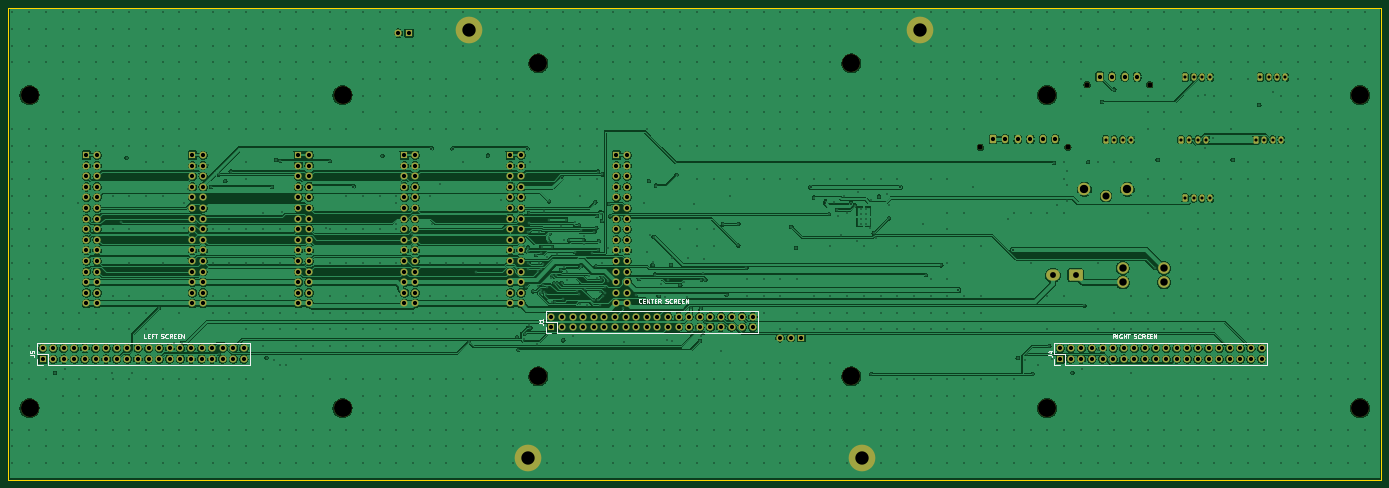
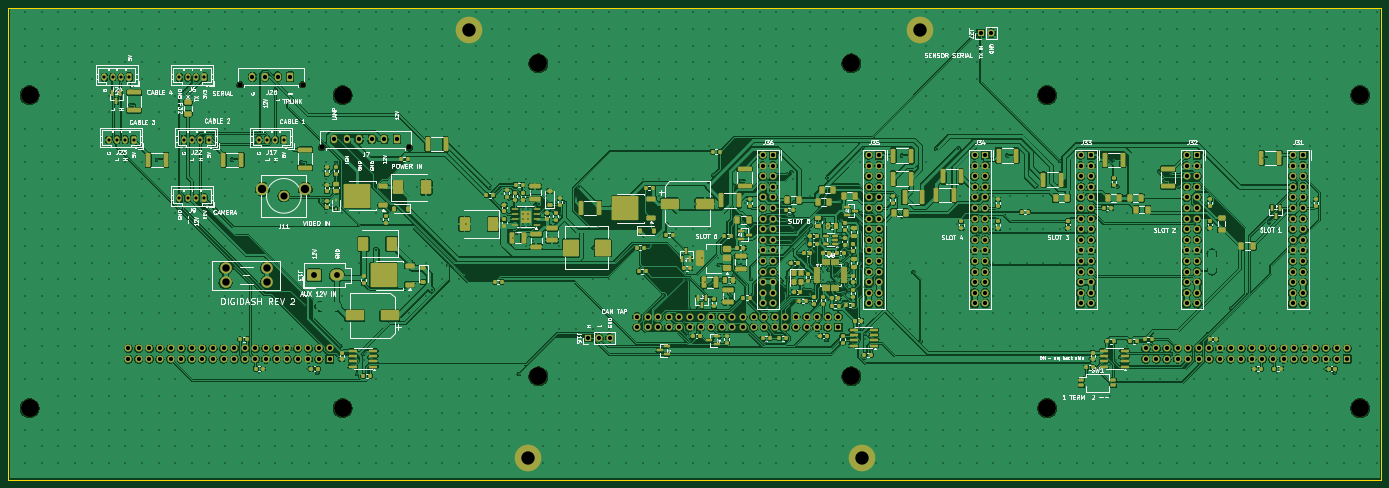
Circuit board: 11 layer files. Board 329.0 x 113.0 mm.
- bottom_copper: DigiDash2-B_Cu.gbl (1161864 bytes)
- bottom_mask: DigiDash2-B_Mask.gbs (29818 bytes)
- paste: DigiDash2-B_Paste.gbp (19379 bytes)
- bottom_silk: DigiDash2-B_Silkscreen.gbo (182734 bytes)
- outline: DigiDash2-Edge_Cuts.gm1 (684 bytes)
- top_copper: DigiDash2-F_Cu.gtl (692510 bytes)
- top_mask: DigiDash2-F_Mask.gts (11648 bytes)
- paste: DigiDash2-F_Paste.gtp (454 bytes)
- top_silk: DigiDash2-F_Silkscreen.gto (27293 bytes)
- drill: DigiDash2-NPTH.drl (644 bytes)
- drill: DigiDash2-PTH.drl (29860 bytes)

=== bottom_copper: DigiDash2-B_Cu.gbl (1161864 bytes, source omitted) ===
=== bottom_mask: DigiDash2-B_Mask.gbs (29818 bytes, source omitted) ===
=== paste: DigiDash2-B_Paste.gbp (19379 bytes, source omitted) ===
=== bottom_silk: DigiDash2-B_Silkscreen.gbo (182734 bytes, source omitted) ===
=== outline: DigiDash2-Edge_Cuts.gm1 ===
%TF.GenerationSoftware,KiCad,Pcbnew,10.0.2*%
%TF.CreationDate,2026-10-23T13:38:28-04:00*%
%TF.ProjectId,DigiDash2,44696769-4461-4736-9832-2e6b69636164,rev?*%
%TF.SameCoordinates,Original*%
%TF.FileFunction,Profile,NP*%
%FSLAX46Y46*%
G04 Gerber Fmt 4.6, Leading zero omitted, Abs format (unit mm)*
G04 Created by KiCad (PCBNEW 10.0.2) date 2026-10-23 13:38:28*
%MOMM*%
%LPD*%
G01*
G04 APERTURE LIST*
%TA.AperFunction,Profile*%
%ADD10C,0.050000*%
%TD*%
G04 APERTURE END LIST*
D10*
X20000000Y-20000000D02*
X349000000Y-20000000D01*
X20000000Y-133000000D02*
X20000000Y-20000000D01*
X349000000Y-20000000D02*
X349000000Y-133000000D01*
X349000000Y-133000000D02*
X20000000Y-133000000D01*
M02*

=== top_copper: DigiDash2-F_Cu.gtl (692510 bytes, source omitted) ===
=== top_mask: DigiDash2-F_Mask.gts (11648 bytes, source omitted) ===
=== paste: DigiDash2-F_Paste.gtp ===
%TF.GenerationSoftware,KiCad,Pcbnew,10.0.2*%
%TF.CreationDate,2026-10-23T13:38:28-04:00*%
%TF.ProjectId,DigiDash2,44696769-4461-4736-9832-2e6b69636164,rev?*%
%TF.SameCoordinates,Original*%
%TF.FileFunction,Paste,Top*%
%TF.FilePolarity,Positive*%
%FSLAX46Y46*%
G04 Gerber Fmt 4.6, Leading zero omitted, Abs format (unit mm)*
G04 Created by KiCad (PCBNEW 10.0.2) date 2026-10-23 13:38:28*
%MOMM*%
%LPD*%
G01*
G04 APERTURE LIST*
G04 APERTURE END LIST*
M02*

=== top_silk: DigiDash2-F_Silkscreen.gto (27293 bytes, source omitted) ===
=== drill: DigiDash2-NPTH.drl ===
M48
; DRILL file KiCad 10.0.2 date 2026-10-23T13:38:29
; FORMAT={-:-/ absolute / metric / decimal}
; #@! TF.CreationDate,2026-10-23T13:38:29-04:00
; #@! TF.GenerationSoftware,Kicad,Pcbnew,10.0.2
; #@! TF.FileFunction,NonPlated,1,4,NPTH
FMAT,2
METRIC
; #@! TA.AperFunction,NonPlated,NPTH,ComponentDrill
T1C1.270
; #@! TA.AperFunction,NonPlated,NPTH,ComponentDrill
T2C4.300
%
G90
G05
T1
X252.9Y-53.375
X273.9Y-53.375
X278.5Y-38.375
X293.5Y-38.375
T2
X25.08Y-40.855
X25.08Y-115.855
X100.08Y-40.855
X100.08Y-115.855
X147.0Y-33.235
X147.0Y-108.235
X222.0Y-33.235
X222.0Y-108.235
X268.92Y-40.855
X268.92Y-115.855
X343.92Y-40.855
X343.92Y-115.855
M30

=== drill: DigiDash2-PTH.drl (29860 bytes, source omitted) ===
